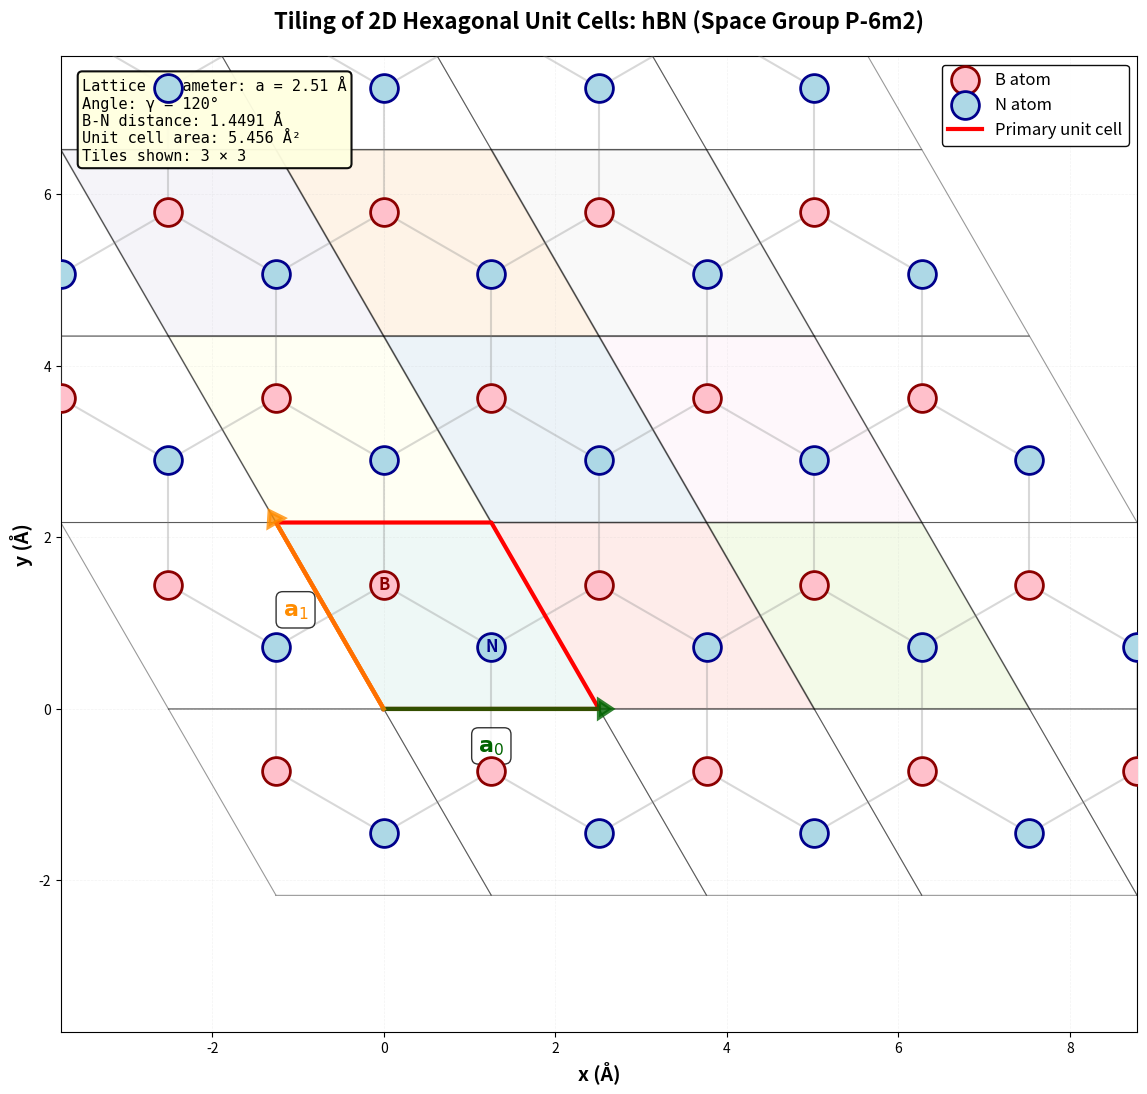

Write Python code to recreate this figure.
import numpy as np
import matplotlib.pyplot as plt
from matplotlib.patches import Polygon

# Parameters from the document
l = 2.510  # Å

# Define basis vectors (in-plane only for 2D view)
a0 = np.array([l, 0])
a1 = np.array([np.cos(2*np.pi/3) * l, np.sin(2*np.pi/3) * l])

# Atomic positions within one unit cell (only x, y coordinates)
r_B = (1/3) * a0 + (2/3) * a1
r_N = (2/3) * a0 + (1/3) * a1

# Create figure
fig, ax = plt.subplots(figsize=(12, 11))

# Define tiling range
n_tiles_x = 4  # Number of tiles in a0 direction
n_tiles_y = 4  # Number of tiles in a1 direction

# Store all atoms for plotting
all_B_atoms = []
all_N_atoms = []

# Color maps for different cells (to distinguish them)
colors = plt.cm.Set3(np.linspace(0, 1, 12))
color_idx = 0

# Draw tiled unit cells
for i in range(-1, n_tiles_x):
    for j in range(-1, n_tiles_y):
        # Calculate origin of this unit cell
        origin = i * a0 + j * a1

        # Unit cell corners
        cell_corners = np.array([
            origin,
            origin + a0,
            origin + a0 + a1,
            origin + a1,
            origin
        ])

        # Draw unit cell with alternating colors
        if 0 <= i < n_tiles_x - 1 and 0 <= j < n_tiles_y - 1:
            unit_cell = Polygon(cell_corners[:-1], fill=True,
                                facecolor=colors[color_idx % len(colors)],
                                edgecolor='black', linewidth=1.5, alpha=0.15, zorder=1)
            ax.add_patch(unit_cell)
            color_idx += 1

        # Draw cell edges
        ax.plot(cell_corners[:, 0], cell_corners[:, 1], 'k-',
                linewidth=1.5 if (i == 0 and j == 0) else 0.8,
                alpha=1.0 if (i == 0 and j == 0) else 0.4, zorder=2)

        # Calculate atomic positions in this cell
        B_pos = origin + r_B
        N_pos = origin + r_N

        all_B_atoms.append(B_pos)
        all_N_atoms.append(N_pos)

# Convert to arrays
all_B_atoms = np.array(all_B_atoms)
all_N_atoms = np.array(all_N_atoms)

# Draw B-N bonds for all cells
for i in range(len(all_B_atoms)):
    B_pos = all_B_atoms[i]
    # Find nearby N atoms and draw bonds
    for N_pos in all_N_atoms:
        distance = np.linalg.norm(B_pos - N_pos)
        if distance < l * 0.6:  # Only draw bonds shorter than this threshold
            ax.plot([B_pos[0], N_pos[0]], [B_pos[1], N_pos[1]],
                    'gray', linewidth=1.5, linestyle='-', zorder=3, alpha=0.3)

# Plot all atoms
ax.scatter(all_B_atoms[:, 0], all_B_atoms[:, 1], s=400, c='pink',
           edgecolors='darkred', linewidths=2, marker='o', label='B atom', zorder=10)
ax.scatter(all_N_atoms[:, 0], all_N_atoms[:, 1], s=400, c='lightblue',
           edgecolors='darkblue', linewidths=2, marker='o', label='N atom', zorder=10)

# Highlight the primary unit cell (i=0, j=0)
primary_cell_corners = np.array([
    [0, 0],
    a0,
    a0 + a1,
    a1,
    [0, 0]
])
ax.plot(primary_cell_corners[:, 0], primary_cell_corners[:, 1], 'r-',
        linewidth=3, label='Primary unit cell', zorder=5)

# Draw basis vectors for the primary cell
arrow_props = dict(head_width=0.2, head_length=0.15, linewidth=3, zorder=8)
ax.arrow(0, 0, a0[0], a0[1], fc='darkgreen', ec='darkgreen',
         **arrow_props, alpha=0.8)
ax.arrow(0, 0, a1[0], a1[1], fc='darkorange', ec='darkorange',
         **arrow_props, alpha=0.8)

# Add basis vector labels
ax.text(a0[0]/2, -0.5, r'$\mathbf{a}_0$', fontsize=16, color='darkgreen',
        fontweight='bold', ha='center',
        bbox=dict(boxstyle='round', facecolor='white', alpha=0.8))
ax.text(a1[0]/2 - 0.4, a1[1]/2, r'$\mathbf{a}_1$', fontsize=16,
        color='darkorange', fontweight='bold', ha='center',
        bbox=dict(boxstyle='round', facecolor='white', alpha=0.8))

# Add atom labels in primary cell
ax.text(r_B[0], r_B[1], 'B', ha='center', va='center', fontsize=12,
        fontweight='bold', color='darkred', zorder=11)
ax.text(r_N[0], r_N[1], 'N', ha='center', va='center', fontsize=12,
        fontweight='bold', color='darkblue', zorder=11)

# Add grid for reference
ax.grid(True, alpha=0.15, linestyle='--', linewidth=0.5, zorder=0)

# Set axis properties
ax.set_xlabel('x (Å)', fontsize=14, fontweight='bold')
ax.set_ylabel('y (Å)', fontsize=14, fontweight='bold')
ax.set_title('Tiling of 2D Hexagonal Unit Cells: hBN (Space Group P-6m2)',
             fontsize=16, fontweight='bold', pad=20)

# Set equal aspect ratio
ax.set_aspect('equal')

# Set axis limits
padding = 1.0
x_min = -1.5 * l
x_max = (n_tiles_x - 0.5) * l
y_min = -1.5 * l
y_max = (n_tiles_y - 0.5) * l * np.sin(2*np.pi/3)
ax.set_xlim(x_min, x_max)
ax.set_ylim(y_min, y_max)

# Add legend
ax.legend(loc='upper right', fontsize=12, framealpha=0.95,
          edgecolor='black', fancybox=True)

# Add text box with information
textstr = f'Lattice parameter: a = {l} Å\n'
textstr += f'Angle: γ = 120°\n'
textstr += f'B-N distance: {np.linalg.norm(r_B - r_N):.4f} Å\n'
textstr += f'Unit cell area: {abs(np.cross(a0, a1)):.3f} Å²\n'
textstr += f'Tiles shown: {(n_tiles_x-1)} × {(n_tiles_y-1)}'

props = dict(boxstyle='round', facecolor='lightyellow', alpha=0.95,
             edgecolor='black', linewidth=1.5)
ax.text(0.02, 0.98, textstr, transform=ax.transAxes, fontsize=11,
        verticalalignment='top', bbox=props, family='monospace')

plt.tight_layout()
plt.savefig('hBN_tiling.png', dpi=300, bbox_inches='tight')
# plt.show()

# Print information
print("Hexagonal Tiling Information")
print("=" * 60)
print(f"\nLattice parameter: a = {l} Å")
print(f"Angle between basis vectors: γ = 120°")
print(f"B-N bond length: {np.linalg.norm(r_B - r_N):.4f} Å")
print(f"Unit cell area: {abs(np.cross(a0, a1)):.4f} Å²")
print(f"\nNumber of unit cells shown: {(n_tiles_x-1) * (n_tiles_y-1)}")
print(f"Total atoms shown: {len(all_B_atoms)} B atoms, {len(all_N_atoms)} N atoms")
print(f"\nThe primary unit cell is highlighted in red")
print(f"Each unit cell contains 1 B atom and 1 N atom")